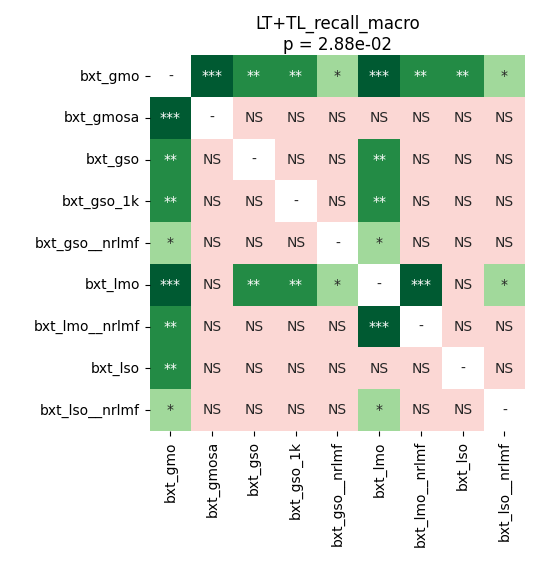

Source data for this figure (header and first rows):
	bxt_gmo	bxt_gmosa	bxt_gso	bxt_gso_1k	bxt_gso__nrlmf	bxt_lmo	bxt_lmo__nrlmf	bxt_lso	bxt_lso__nrlmf
bxt_gmo	1.0	0.0005493	0.001099	0.002563	0.03928	0.0007324	0.008545	0.001099	0.02263
bxt_gmosa	0.0005493	1.0	0.3368	0.7472	0.7472	0.2625	0.7472	0.8999	0.7472
bxt_gso	0.001099	0.3368	1.0	0.6238	0.6238	0.002982	0.251	0.3856	0.7472
bxt_gso_1k	0.002563	0.7472	0.6238	1.0	0.6975	0.008545	0.5277	0.5277	0.6975
bxt_gso__nrlmf	0.03928	0.7472	0.6238	0.6975	1.0	0.02497	0.6238	0.6421	0.8999
bxt_lmo	0.0007324	0.2625	0.002982	0.008545	0.02497	1.0	0.0005493	0.1139	0.04293
bxt_lmo__nrlmf	0.008545	0.7472	0.251	0.5277	0.6238	0.0005493	1.0	0.6975	0.454
bxt_lso	0.001099	0.8999	0.3856	0.5277	0.6421	0.1139	0.6975	1.0	0.4381
bxt_lso__nrlmf	0.02263	0.7472	0.7472	0.6975	0.8999	0.04293	0.454	0.4381	1.0
